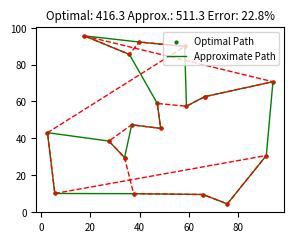
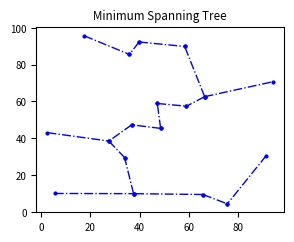
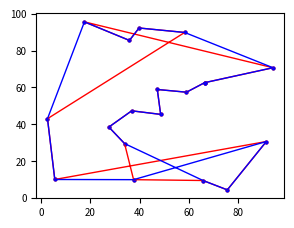

Source code (Python) for these figures, in order:
import random
import matplotlib
import matplotlib.pyplot as plt
import math
import functools
import heapq
import collections
import time

def timer(fcn):
    def wrapper(*args, **kwargs):
        t0 = time.time_ns()
        res = fcn(*args, **kwargs)
        t = time.time_ns() - t0
        print(f"{fcn.__name__}: {round(t * 10**-6, 1)} 'ms'")
        return res
    return wrapper

class UnionFind:
    def __init__(self):
        self.group_id = 0
        self.groups = {}
        self.id = {}
        
    def union(self, a, b):
        """Returns True if an edge was created"""
        A, B = a in self.id, b in self.id
        if A and B and self.id[a] != self.id[b]:
            self.merge(a, b)
        elif A and B:
            return False
        elif A or B:
            self.add(a, b)
        else:
            self.create(a, b)
        return True
        
    def merge(self, a, b):
        obs, targ = sorted((self.id[a], self.id[b]), key = lambda i: len(self.groups[i]))
        for node in self.groups[obs]:
            self.id[node] = targ
        self.groups[targ] |= self.groups[obs]
        del self.groups[obs]
        
    def add(self, a, b):
        a, b = (a, b) if a in self.id else (b, a)
        targ = self.id[a]
        self.id[b] = targ
        self.groups[targ] |= {b}
        
    def create(self, a, b):
        self.groups[self.group_id] = {a, b}
        self.id[a] = self.id[b] = self.group_id
        self.group_id += 1

def generate_points(n, bound):
    points = set()
    while len(points) < n:
        points.add((bound * random.random(), bound * random.random()))
    return list(points)

def distance(start, fin):
    x1, y1 = start
    x2, y2 = fin
    return math.sqrt((x2-x1)**2 + (y2-y1)**2)

#@timer
def optimal_path_dp(points):
    
    @functools.lru_cache(None)
    def helper(i, used):
        
        if used == target:
            return (cost[i][0], [points[0]])
        
        best = math.inf
        best_path = []
        for j in range(N):
            if not (used & bitmask[j]):
                c, p = helper(j, used | bitmask[j])
                c += cost[i][j]
                if c < best:
                    best = c
                    best_path = [points[j]] + p
        return best, best_path
    
    N = len(points)
    cost = [[distance(points[i], points[j]) for i in range(N)] for j in range(N)]
    bitmask = [1 << i for i in range(N)]
    target = (1 << N) - 1
    c, p = helper(0, 1)
    return c, [points[0]] + p
    
@timer
def optimal_path(points):
    """
    Non-memoized approach to finding the optimal path.
    Takes a list of points and finds the optimal tour to visit all points and return home.
    Very slow compared to memoized version. For demonstration purposes only.
    """
    
    def helper(cost, path, points):
        nonlocal best_path, best
        
        if not points or cost >= best:
            cost += distance(path[-1], path[0])
            if cost < best:
                path.append(path[0])
                best = cost
                best_path = path
            return None
        
        for i,p in enumerate(points):
            helper(cost + distance(path[-1], p), path + [p], points[:i]+points[i+1:])
    
    best = math.inf
    best_path = []
    for i, p in enumerate(points):
        helper(0, [p], points[:i]+points[i+1:])
    return best, best_path

def path_cost(points):
    return sum(distance(a, b) for a, b in zip(points, points[1:]))

def path_relaxation(points, k = 1):
    """
    points: the tour suggested by heuristic_path 
    k: the number of points to be relaxed per cycle (recommended 1 or 2)
    
    note: points[0] = points[-1] = the starting city, never move points[0] or points[-1]
    
    When k is one, tries removing one node from the path and tries to insert it between all other
    cities.  The location that results in the smallest total path is chosen.
    This process is repeated for all n nodes. (consider prioritizing the order of checking nodes)
    i.e. do most streched node first
    
    When k is two, the same process as above is followed using 2 random nodes.
    first: check all locations individually for the two nodes
    second: check all locations with the two nodes side by side (a, b) and then (b, a)
    Place the two nodes in the location(s) that minimizes the tour length
    """
    def reduced_cost(i):
        """returns the change in path length when point i is removed from the path"""
        a, b, c = points[i-1], points[i], points[i+1]
        return distance(a, c) - distance(a, b) - distance(b, c)
    
    def insertion_cost(a, b, c):
        """returns the cost of inserting point b in between points a and c"""
        return distance(a, b) + distance(b, c) - distance(a, c)
    
    initial_cost = path_cost(points)
    
    if k == 1:
        adjusted = set() # keep track of which points have already been adjusted
        while len(adjusted) < len(points) - 2:
            for i in range(1, len(points)-1):
                if points[i] not in adjusted:
                    adjusted.add(points[i])
                    rc = reduced_cost(i)   # change in cost by removing point i
                    best = 0
                    best_index = i
                    for j in range(len(points)-1):
                        if j != i and j != i - 1:
                            c = insertion_cost(points[j], points[i], points[j+1]) # increase in cost by adding point i
                            total_cost = c + rc
                            if total_cost < best:
                                best = total_cost
                                best_index = j
                                
                    if best < 0 and best_index != i:
                        j = best_index
                        p = [points[i]]
                        if j < i:
                            points = points[:j+1] + p + points[j+1:i] + points[i+1:]
                        else:
                            points = points[:i] + points[i+1:j+1] + p + points[j+1:]

    final_cost = path_cost(points)
    
    print(round(initial_cost, 1), round(final_cost, 1), round(final_cost - initial_cost, 1))
    return final_cost, points

@timer
def heuristic_path(points):
    """
    Uses Kruskal's algorithm to create a MST of the points
    Perofrsm a pre-order DFS exploration from each node and generates a path as the nodes are visited.
    Selects the shortest path.
    """
    
    h = []
    for i in range(len(points)):
        a = points[i]
        for j in range(i):
            b = points[j]
            heapq.heappush(h, (distance(a, b), a, b))
    
    # Create MST
    uf = UnionFind()
    edges = []
    while len(edges) < len(points) - 1:
        dist, a, b = heapq.heappop(h)
        if uf.union(a, b):
            edges.append((a, b))
    
    g = collections.defaultdict(list)
    for a, b in edges:
        g[a].append(b)
        g[b].append(a)
    
    # Perform DFS to find approximation of the optimal path
    def helper(node):
        nonlocal path, best_path, best, cost, visited
        path.append(node)
        for neigh in g[node]:
            if neigh not in visited:
                visited.add(neigh)
                cost += distance(neigh, node)
                helper(neigh)
    
    best_path = []
    best = math.inf
    for start in points:
        visited = set([start])
        path = []
        cost = 0
        helper(start)
        path.append(start)
        cost = sum(distance(a, b) for a, b in zip(path, path[1:]))
        if cost < best:
            best = cost
            best_path = path
    
    return edges, best, best_path
    
    
def plot_path(points, color, style = '-', connect_the_dots = True, fig_num = 1, line_width = 1):
    plt.figure(fig_num, figsize = (3.2, 2.4), dpi = 150)
    x, y = list(zip(*points))
    plt.scatter(x, y, color = color, s = 4)
    if connect_the_dots:
        plt.plot(x, y, color+style, lw = line_width)
    plt.show()
    
def plot_edges(edges, color, style = '--', fig_num = 2, line_width = 1):
    plt.figure(fig_num, figsize = (3.2, 2.4), dpi = 150)
    for a, b in edges:
        plt.scatter([a[0], b[0]], [a[1], b[1]], color = color, s = 4)
        plt.plot([a[0], b[0]], [a[1], b[1]], color + style, lw = line_width)
    plt.show()
    
def average_error(func1, func2, n = 12, cycles = 10):
    best = 0
    heur = 0
    for _ in range(cycles):
        points = generate_points(n, 100)
        best += func1(points)[0]
        heur += func2(points)[1]
    print(round(best, 1), round(heur, 1), round(100*(heur - best) / best, 1))
    


if __name__ == "__main__":
    """
    The traveling salesman problem (TSP) requires a salesman to visit
    all n vertices (nodes) and return to the starting node taking the
    shortest possible path.  
    
    The brute force solution is O(n!) and becomes intractible above
    approximately 12 nodes.  
    
    Here we will solve the TSP optimally and using a heuristic, compare the
    time complexity of each solution and the amount of error.
    """
    matplotlib.rc('font', size = 7)
    compare = True
    
    n = 18
    points = generate_points(n, 100)
    
    plt.close('all')
    if compare:
        cost, best_path = optimal_path_dp(points)
        edges, heur_cost, heur_best_path = heuristic_path(points)
        rel_cost, relaxed_path = path_relaxation(heur_best_path)
        prev = heur_cost
        while rel_cost != prev:
            prev = rel_cost
            rel_cost, relaxed_path = path_relaxation(relaxed_path)
        plot_path(best_path, 'g')
        plot_path(heur_best_path, 'r', style = '--')
        error = 100 * (heur_cost - cost) / cost
        plt.title(f"Optimal: {round(cost, 1)} Approx.: {round(heur_cost, 1)} Error: {round(error, 1)}%")
        plt.legend(["Optimal Path", "Approximate Path"])
        
        plot_edges(edges, 'b', style = '-.')
        plt.title("Minimum Spanning Tree")
        
        plot_path(heur_best_path, 'r', fig_num = 3)
        plot_path(relaxed_path, 'b', style = '-', fig_num = 3)
    
    print(round(heur_cost, 1), round(rel_cost, 1), round(cost, 1))
    #average_error(optimal_path_dp, heuristic_path, n = n, cycles = 10)
        
        
        
        